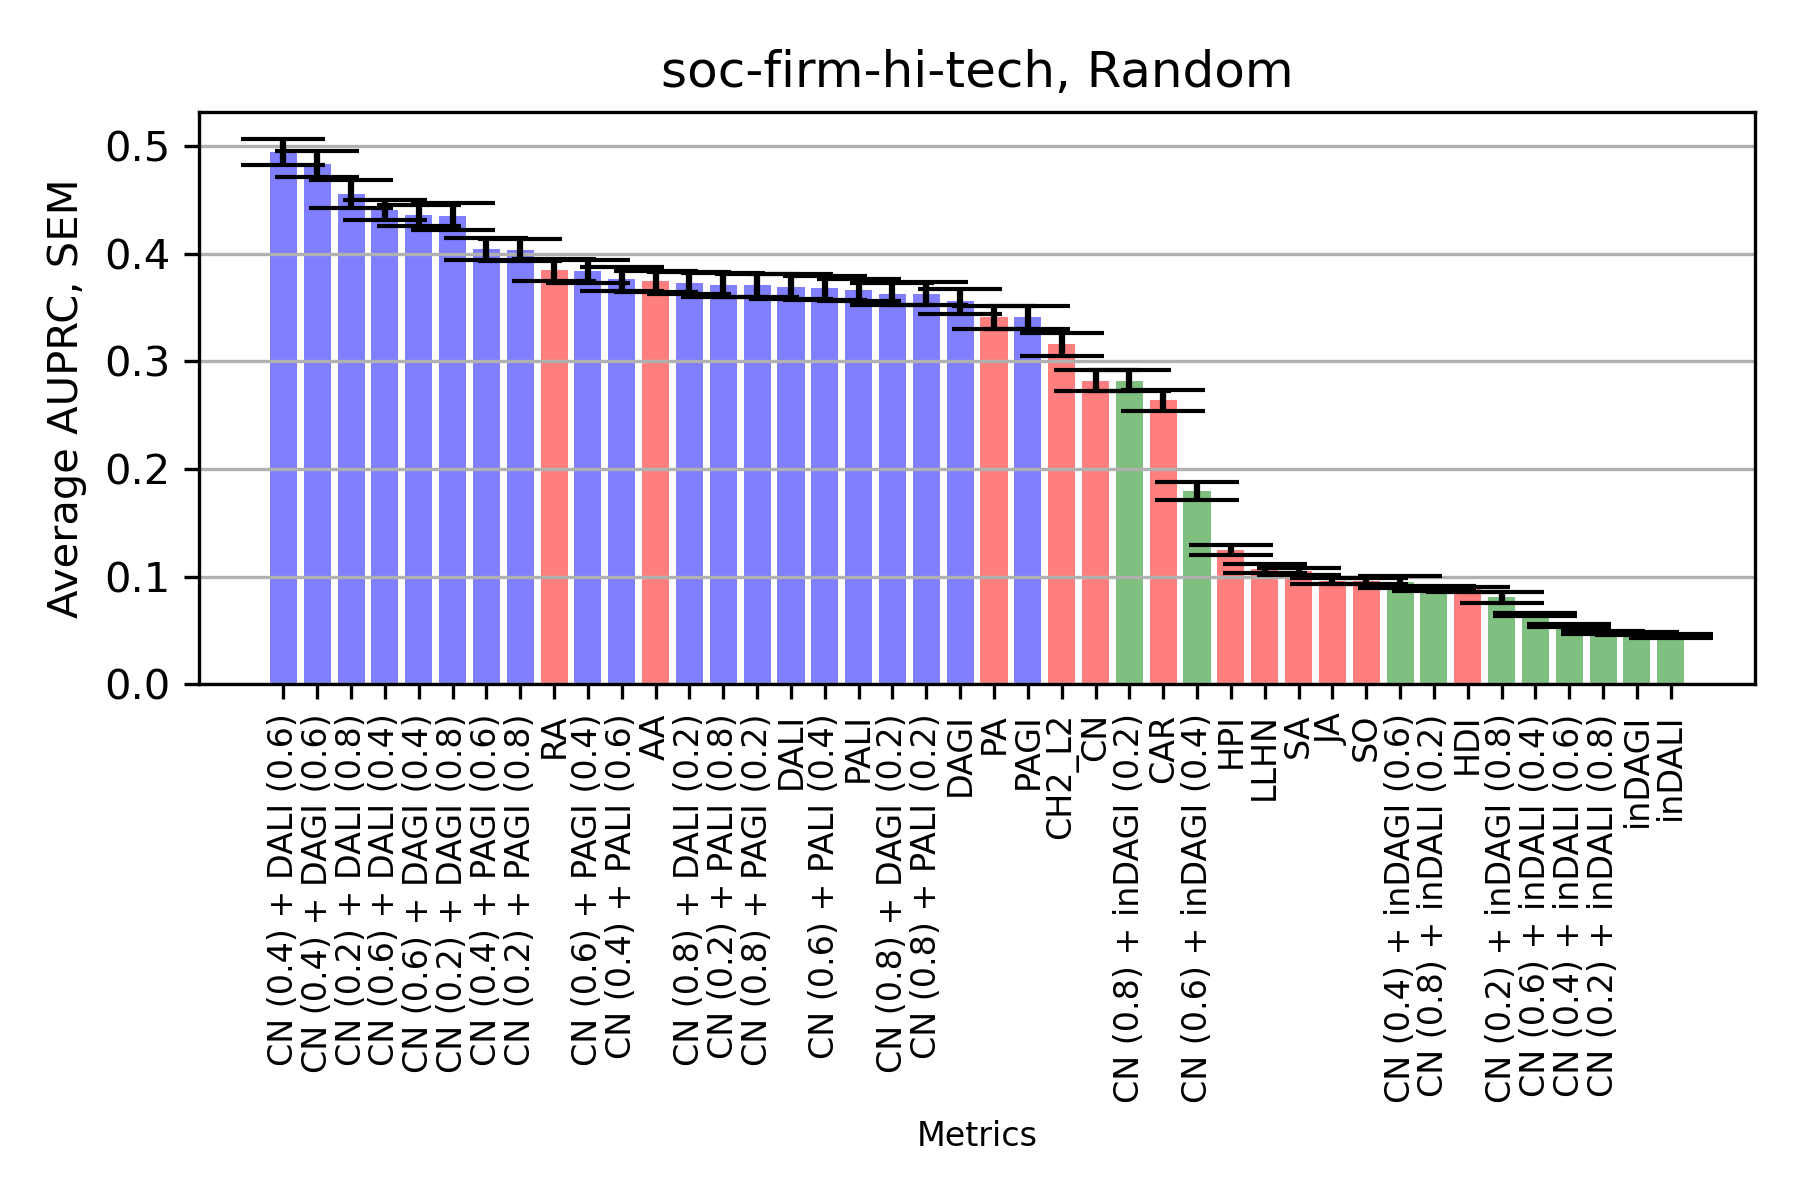

The file beside this chart, header and first rows:
, CN, AA, RA, PA, JA, SA, SO, HPI, HDI, LLHN, CAR, CH2_L2, DAGI, DALI, inDAGI, inDALI, PALI, PAGI, CN_DAGI_0.2_0.8, CN_DALI_0.2_0.8, CN_inDAGI_0.2_0.8, CN_inDALI_0.2_0.8, CN_PALI_0.2_0.8
0, 0.2041, 0.3083, 0.3094, 0.2241, 0.07409, 0.08242, 0.07409, 0.1288, 0.06636, 0.06708, 0.1985, 0.25, 0.3275, 0.3319, 0.0472, 0.04078, 0.2793, 0.2241, 0.361, 0.3816, 0.05907, 0.04236, 0.3109
1, 0.341, 0.4404, 0.4571, 0.3636, 0.0978, 0.1111, 0.0978, 0.1631, 0.08573, 0.1211, 0.362, 0.4124, 0.3437, 0.3578, 0.04947, 0.04611, 0.3818, 0.3638, 0.4104, 0.4186, 0.06639, 0.0493, 0.4418
2, 0.2893, 0.4639, 0.4849, 0.4706, 0.07782, 0.08043, 0.07782, 0.08662, 0.07667, 0.0663, 0.1704, 0.3188, 0.4928, 0.5432, 0.03431, 0.03739, 0.4882, 0.4706, 0.6046, 0.6206, 0.04175, 0.04141, 0.5062
3, 0.2332, 0.3314, 0.3295, 0.2849, 0.07844, 0.08872, 0.07844, 0.1111, 0.06809, 0.1001, 0.1944, 0.2485, 0.3093, 0.3286, 0.04791, 0.05158, 0.2712, 0.2849, 0.3772, 0.4081, 0.0536, 0.05487, 0.3062
4, 0.2563, 0.3454, 0.3485, 0.2886, 0.07456, 0.07788, 0.07456, 0.0927, 0.05959, 0.06284, 0.2309, 0.2719, 0.2307, 0.2524, 0.0584, 0.04129, 0.3026, 0.2886, 0.3744, 0.3867, 0.06968, 0.04522, 0.3451
5, 0.1977, 0.261, 0.3109, 0.2157, 0.08076, 0.08606, 0.08076, 0.08268, 0.09304, 0.08795, 0.2167, 0.219, 0.2467, 0.2762, 0.0492, 0.04516, 0.2819, 0.2157, 0.3086, 0.3232, 0.1025, 0.04925, 0.3246
6, 0.2073, 0.2981, 0.3146, 0.2527, 0.07725, 0.09135, 0.07725, 0.139, 0.06876, 0.114, 0.1971, 0.2747, 0.4954, 0.4793, 0.03642, 0.03708, 0.3056, 0.2532, 0.5611, 0.5407, 0.04196, 0.0395, 0.3271
7, 0.2981, 0.4143, 0.4247, 0.4348, 0.0824, 0.08756, 0.0824, 0.09474, 0.06993, 0.1181, 0.2853, 0.3288, 0.2716, 0.2917, 0.0531, 0.03962, 0.4251, 0.4348, 0.3485, 0.3695, 0.09267, 0.04286, 0.4783
8, 0.34, 0.4982, 0.5222, 0.4385, 0.07731, 0.08052, 0.07731, 0.0962, 0.07568, 0.06819, 0.2673, 0.3669, 0.3624, 0.3967, 0.03721, 0.0378, 0.4328, 0.4385, 0.4692, 0.5192, 0.04444, 0.04198, 0.5053
9, 0.2813, 0.3279, 0.3179, 0.3223, 0.08159, 0.09374, 0.08159, 0.1138, 0.07745, 0.05821, 0.324, 0.3299, 0.3462, 0.3566, 0.04186, 0.04965, 0.3471, 0.3223, 0.4277, 0.4565, 0.05476, 0.0534, 0.3525
10, 0.2903, 0.3745, 0.3787, 0.3335, 0.1069, 0.1115, 0.1069, 0.105, 0.1072, 0.09582, 0.3002, 0.3365, 0.2308, 0.2532, 0.05253, 0.04712, 0.3717, 0.3335, 0.3038, 0.3521, 0.1198, 0.04961, 0.4133
11, 0.445, 0.4875, 0.4421, 0.4751, 0.08947, 0.1052, 0.08947, 0.1473, 0.08703, 0.08275, 0.4484, 0.503, 0.3848, 0.3893, 0.04144, 0.04697, 0.5004, 0.4751, 0.4608, 0.483, 0.05598, 0.05069, 0.5764
12, 0.1707, 0.2359, 0.2529, 0.1621, 0.1325, 0.1409, 0.1325, 0.1194, 0.09797, 0.1374, 0.1651, 0.1895, 0.2186, 0.2315, 0.04755, 0.04256, 0.2187, 0.1621, 0.3276, 0.3501, 0.06501, 0.04499, 0.2667
13, 0.2945, 0.3729, 0.3574, 0.36, 0.112, 0.1251, 0.112, 0.1781, 0.1014, 0.09078, 0.2625, 0.3044, 0.4464, 0.455, 0.03867, 0.03699, 0.4033, 0.3603, 0.5113, 0.5267, 0.06087, 0.03999, 0.4187
14, 0.264, 0.3405, 0.3191, 0.258, 0.09924, 0.1069, 0.09924, 0.1182, 0.08985, 0.09798, 0.3066, 0.3059, 0.2604, 0.27, 0.04947, 0.04109, 0.2606, 0.258, 0.359, 0.3981, 0.07918, 0.04466, 0.3254
15, 0.2932, 0.3702, 0.4004, 0.3247, 0.0855, 0.09357, 0.0855, 0.1385, 0.08172, 0.1463, 0.3844, 0.4147, 0.2808, 0.2883, 0.05274, 0.04255, 0.35, 0.3229, 0.3513, 0.3759, 0.06243, 0.04597, 0.4099
16, 0.2669, 0.3342, 0.34, 0.3042, 0.09751, 0.1053, 0.09751, 0.1373, 0.08946, 0.1287, 0.2446, 0.2981, 0.3178, 0.318, 0.04258, 0.04392, 0.3068, 0.3042, 0.403, 0.4266, 0.05543, 0.04693, 0.3528
17, 0.3208, 0.3791, 0.3729, 0.3476, 0.09186, 0.09972, 0.09186, 0.1196, 0.08724, 0.1114, 0.2951, 0.3291, 0.3642, 0.3827, 0.04441, 0.03892, 0.3449, 0.3476, 0.447, 0.4691, 0.09153, 0.04176, 0.3885
18, 0.3206, 0.456, 0.494, 0.3576, 0.1136, 0.1334, 0.1136, 0.2065, 0.08697, 0.07703, 0.2461, 0.3511, 0.4571, 0.4612, 0.05374, 0.06221, 0.396, 0.3576, 0.5538, 0.5707, 0.07859, 0.06623, 0.4181
19, 0.2798, 0.3581, 0.3541, 0.4037, 0.09616, 0.101, 0.09616, 0.09791, 0.1015, 0.1336, 0.2861, 0.3089, 0.3124, 0.3006, 0.05355, 0.0451, 0.438, 0.4037, 0.3667, 0.3831, 0.1361, 0.04783, 0.4549
20, 0.4075, 0.493, 0.522, 0.4449, 0.1204, 0.1414, 0.1204, 0.1894, 0.1082, 0.08755, 0.3061, 0.4214, 0.4801, 0.4895, 0.04036, 0.03802, 0.519, 0.4449, 0.5841, 0.6001, 0.1753, 0.04229, 0.5735
21, 0.1182, 0.2203, 0.2555, 0.255, 0.0601, 0.07321, 0.0601, 0.1341, 0.05252, 0.1631, 0.1059, 0.1315, 0.419, 0.4327, 0.03982, 0.03737, 0.2987, 0.2554, 0.4412, 0.3873, 0.0445, 0.03858, 0.2926
22, 0.3139, 0.4023, 0.4028, 0.4313, 0.07718, 0.08439, 0.07718, 0.09025, 0.0727, 0.0773, 0.3031, 0.3888, 0.3397, 0.3426, 0.05111, 0.04017, 0.4092, 0.4314, 0.4176, 0.4202, 0.06966, 0.04356, 0.4564
23, 0.1851, 0.2914, 0.3071, 0.2445, 0.07364, 0.08822, 0.07364, 0.1524, 0.06752, 0.123, 0.1587, 0.2041, 0.4663, 0.471, 0.04004, 0.05097, 0.3133, 0.2451, 0.5114, 0.5093, 0.08796, 0.0529, 0.3071
24, 0.2662, 0.4013, 0.4515, 0.3547, 0.1367, 0.1445, 0.1367, 0.09855, 0.09328, 0.1308, 0.2058, 0.2564, 0.4609, 0.5071, 0.0389, 0.03442, 0.4615, 0.3547, 0.5616, 0.618, 0.04604, 0.03772, 0.4383
25, 0.3833, 0.4624, 0.4717, 0.4189, 0.09866, 0.1139, 0.09866, 0.1235, 0.09122, 0.1392, 0.3838, 0.4549, 0.2934, 0.3042, 0.04419, 0.04114, 0.3605, 0.4189, 0.4026, 0.4171, 0.06586, 0.04581, 0.4383
26, 0.1855, 0.2858, 0.2948, 0.2784, 0.09783, 0.1035, 0.09783, 0.09772, 0.08742, 0.08451, 0.2318, 0.2574, 0.2591, 0.2674, 0.04436, 0.04583, 0.2423, 0.2784, 0.3277, 0.3491, 0.04987, 0.04746, 0.305
27, 0.3464, 0.4046, 0.3986, 0.3404, 0.1057, 0.1244, 0.1057, 0.1537, 0.08258, 0.1056, 0.333, 0.3779, 0.38, 0.3673, 0.04945, 0.04106, 0.3464, 0.3404, 0.4861, 0.4417, 0.07119, 0.0465, 0.3891
28, 0.272, 0.4365, 0.4753, 0.4192, 0.08358, 0.09004, 0.08358, 0.09857, 0.08264, 0.1362, 0.2209, 0.3201, 0.3743, 0.3678, 0.0457, 0.043, 0.4357, 0.4192, 0.4107, 0.3998, 0.05615, 0.04562, 0.472
29, 0.3129, 0.3739, 0.3821, 0.3258, 0.08985, 0.09474, 0.08985, 0.132, 0.08017, 0.1166, 0.2245, 0.2795, 0.3359, 0.3644, 0.07541, 0.03974, 0.3552, 0.3258, 0.4246, 0.4918, 0.1317, 0.04299, 0.3801
30, 0.2547, 0.3913, 0.404, 0.3855, 0.08308, 0.08769, 0.08308, 0.09992, 0.07487, 0.1263, 0.2636, 0.3166, 0.4448, 0.4557, 0.03917, 0.03947, 0.4261, 0.3862, 0.5069, 0.5141, 0.07058, 0.04237, 0.447
31, 0.3229, 0.4111, 0.4099, 0.4142, 0.1085, 0.1199, 0.1085, 0.1301, 0.09591, 0.09997, 0.3035, 0.3597, 0.4379, 0.4581, 0.03965, 0.03816, 0.4699, 0.4142, 0.5731, 0.5881, 0.08696, 0.0412, 0.4957
32, 0.3274, 0.4569, 0.4915, 0.4359, 0.08533, 0.09184, 0.08533, 0.1128, 0.07316, 0.1285, 0.3262, 0.3922, 0.4199, 0.4645, 0.04003, 0.03924, 0.46, 0.4361, 0.484, 0.5801, 0.05013, 0.04407, 0.4844
33, 0.2645, 0.3755, 0.3883, 0.3628, 0.0821, 0.08498, 0.0821, 0.08662, 0.07532, 0.06877, 0.1642, 0.2166, 0.3439, 0.3674, 0.04311, 0.05776, 0.3888, 0.3628, 0.423, 0.4385, 0.05327, 0.06085, 0.427
34, 0.2542, 0.3611, 0.3644, 0.2495, 0.1167, 0.1223, 0.1167, 0.1336, 0.1077, 0.1088, 0.23, 0.2408, 0.302, 0.3171, 0.04981, 0.04774, 0.2837, 0.2475, 0.3419, 0.3744, 0.06955, 0.0504, 0.3403
35, 0.2516, 0.3555, 0.3656, 0.3065, 0.1165, 0.1248, 0.1165, 0.1102, 0.09305, 0.1334, 0.3008, 0.3296, 0.2409, 0.2522, 0.06318, 0.049, 0.3554, 0.3065, 0.3545, 0.3771, 0.0859, 0.05156, 0.3627
36, 0.26, 0.3556, 0.3801, 0.2514, 0.1053, 0.1145, 0.1053, 0.1889, 0.09737, 0.1201, 0.2617, 0.3047, 0.4301, 0.444, 0.05083, 0.04047, 0.2909, 0.254, 0.5002, 0.5101, 0.09953, 0.04344, 0.3429
37, 0.2982, 0.3984, 0.3617, 0.4032, 0.07699, 0.0854, 0.07699, 0.1286, 0.07312, 0.16, 0.2847, 0.3633, 0.3988, 0.4139, 0.04291, 0.03768, 0.4035, 0.4032, 0.5218, 0.5415, 0.08981, 0.04077, 0.4476
38, 0.3095, 0.3464, 0.3562, 0.2768, 0.09347, 0.09361, 0.09347, 0.09185, 0.08255, 0.08404, 0.3014, 0.3259, 0.2985, 0.3215, 0.04592, 0.0441, 0.3066, 0.2768, 0.3832, 0.4443, 0.05217, 0.04687, 0.3769
39, 0.2407, 0.323, 0.3628, 0.3506, 0.08396, 0.08701, 0.08396, 0.07558, 0.0838, 0.06558, 0.2507, 0.295, 0.2348, 0.2671, 0.05182, 0.04175, 0.3811, 0.3506, 0.2864, 0.3315, 0.06361, 0.04474, 0.3883
40, 0.3216, 0.3582, 0.3384, 0.2766, 0.12, 0.1186, 0.12, 0.1161, 0.1255, 0.07753, 0.2395, 0.2845, 0.3328, 0.3462, 0.08058, 0.04787, 0.2907, 0.2766, 0.3626, 0.3885, 0.2068, 0.05092, 0.3333
41, 0.4035, 0.4587, 0.4585, 0.3997, 0.1488, 0.1563, 0.1488, 0.1663, 0.1436, 0.1327, 0.3292, 0.3974, 0.3746, 0.3727, 0.05892, 0.04064, 0.4173, 0.3997, 0.4161, 0.4713, 0.1731, 0.04413, 0.4766
42, 0.1873, 0.2648, 0.2905, 0.2495, 0.08909, 0.09886, 0.08909, 0.1458, 0.06992, 0.1343, 0.1514, 0.2063, 0.3155, 0.3133, 0.04206, 0.04549, 0.3125, 0.2496, 0.4084, 0.4011, 0.05031, 0.04793, 0.3472
43, 0.2613, 0.4159, 0.4725, 0.4249, 0.08445, 0.09405, 0.08445, 0.1474, 0.08103, 0.1415, 0.2501, 0.3211, 0.4188, 0.4408, 0.04181, 0.04082, 0.4857, 0.4252, 0.4855, 0.5362, 0.09184, 0.04442, 0.4782
44, 0.4458, 0.5542, 0.5411, 0.4473, 0.1108, 0.1203, 0.1108, 0.1468, 0.1291, 0.1217, 0.4163, 0.4849, 0.4407, 0.4438, 0.03688, 0.0435, 0.4703, 0.4473, 0.5865, 0.5661, 0.08819, 0.04811, 0.5402
45, 0.2588, 0.3455, 0.3498, 0.3619, 0.07855, 0.08503, 0.07855, 0.08435, 0.07954, 0.07699, 0.25, 0.261, 0.2833, 0.2771, 0.0395, 0.09424, 0.3812, 0.3619, 0.3277, 0.3215, 0.1013, 0.09723, 0.4284
46, 0.2954, 0.3518, 0.3607, 0.3313, 0.1014, 0.1169, 0.1014, 0.1252, 0.08991, 0.08106, 0.2641, 0.3421, 0.301, 0.3105, 0.04081, 0.06001, 0.3346, 0.3313, 0.3766, 0.4088, 0.08664, 0.0637, 0.3755
47, 0.3195, 0.4146, 0.4153, 0.3724, 0.1026, 0.1185, 0.1026, 0.1693, 0.09463, 0.1352, 0.2855, 0.3484, 0.5365, 0.579, 0.03414, 0.03541, 0.3551, 0.3724, 0.6707, 0.7008, 0.03994, 0.03876, 0.3872
48, 0.2533, 0.3301, 0.3537, 0.302, 0.1585, 0.1647, 0.1585, 0.1587, 0.1395, 0.138, 0.2377, 0.3011, 0.4051, 0.4199, 0.05098, 0.03956, 0.3324, 0.296, 0.4828, 0.5147, 0.1338, 0.04148, 0.3759
49, 0.1884, 0.2701, 0.2836, 0.3088, 0.08831, 0.09032, 0.08831, 0.07637, 0.1002, 0.09726, 0.2133, 0.2451, 0.3104, 0.3241, 0.06031, 0.0694, 0.3264, 0.3088, 0.3403, 0.359, 0.1214, 0.07145, 0.3292
